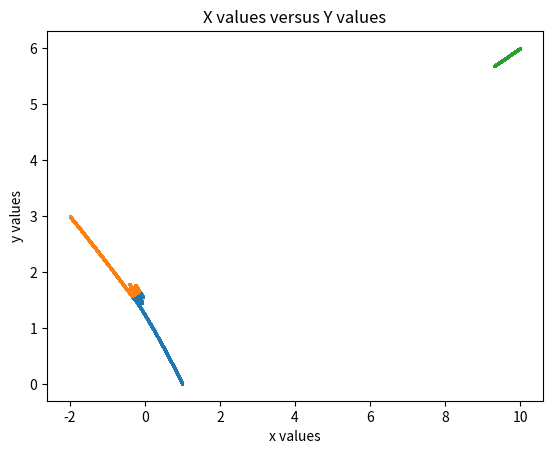

The matplotlib source for this figure:
from scipy.integrate import solve_ivp
import numpy as np
import math
import matplotlib.pyplot as plt
from mpl_toolkits.mplot3d import Axes3D

# Define Parameters
G = 1  # gravitation constant
m1, m2, m3 = 1, 1, 1

v1x0, v1y0 = 0, 0
v2x0, v2y0 = 0, 0
v3x0, v3y0 = 0, 0  # initial speed

t_span = (0, 10)  # initial time and end time

for i in range(1, 2):
    x10, y10 = 1, 0
    x20, y20 = -2, i*3
    x30, y30 = 10, 6  # initial position
    init0 = (x10, y10, x20, y20, x30, y30, v1x0, v1y0, v2x0, v2y0, v3x0, v3y0)  # initial state


    def odefun(t, z, G, m1, m2, m3):
        x1, y1, x2, y2, x3, y3, v1x, v1y, v2x, v2y, v3x, v3y = z
        return [v1x, v1y, v2x, v2y, v3x, v3y,
                G * m2 * (x2 - x1) / (((x2 - x1) ** 2 + (y2 - y1) ** 2) ** (3 / 2)) + G * m3 * (x3 - x1) / (
                            ((x3 - x1) ** 2 + (y3 - y1) ** 2) ** (3 / 2)),
                G * m2 * (y2 - y1) / (((x2 - x1) ** 2 + (y2 - y1) ** 2) ** (3 / 2)) + G * m3 * (y3 - y1) / (
                            ((x3 - x1) ** 2 + (y3 - y1) ** 2) ** (3 / 2)),
                G * m1 * (x1 - x2) / ((x1 - x2) ** 2 + (y1 - y2) ** 2) ** (3 / 2) + G * m3 * (x3 - x2) / (
                            ((x3 - x2) ** 2 + (y3 - y2) ** 2) ** (3 / 2)),
                G * m1 * (y1 - y2) / ((x1 - x2) ** 2 + (y1 - y2) ** 2) ** (3 / 2) + G * m3 * (y3 - y2) / (
                            ((x3 - x2) ** 2 + (y3 - y2) ** 2) ** (3 / 2)),
                G * m1 * (x1 - x3) / (((x1 - x3) ** 2 + (y1 - y3) ** 2) ** (3 / 2)) + G * m2 * (x2 - x3) / (
                            ((x2 - x3) ** 2 + (y2 - y3) ** 2) ** (3 / 2)),
                G * m1 * (y1 - y3) / (((x1 - x3) ** 2 + (y1 - y3) ** 2) ** (3 / 2)) + G * m2 * (y2 - y3) / (
                            ((x2 - x3) ** 2 + (y2 - y3) ** 2) ** (3 / 2))]


    # input form of ode function
    track1 = solve_ivp(odefun, t_span, init0,  first_step=0.001, max_step=0.001, method='DOP853', dense_output=True,
                       args=(G, m1, m2, m3))
    print(track1)
    plt.scatter(track1.y[0], track1.y[1], s=1)
    plt.scatter(track1.y[2], track1.y[3], s=1)
    plt.scatter(track1.y[4], track1.y[5], s=1)
    plt.xlabel('x values')
    plt.ylabel('y values')
    plt.title('X values versus Y values')
    plt.show()
